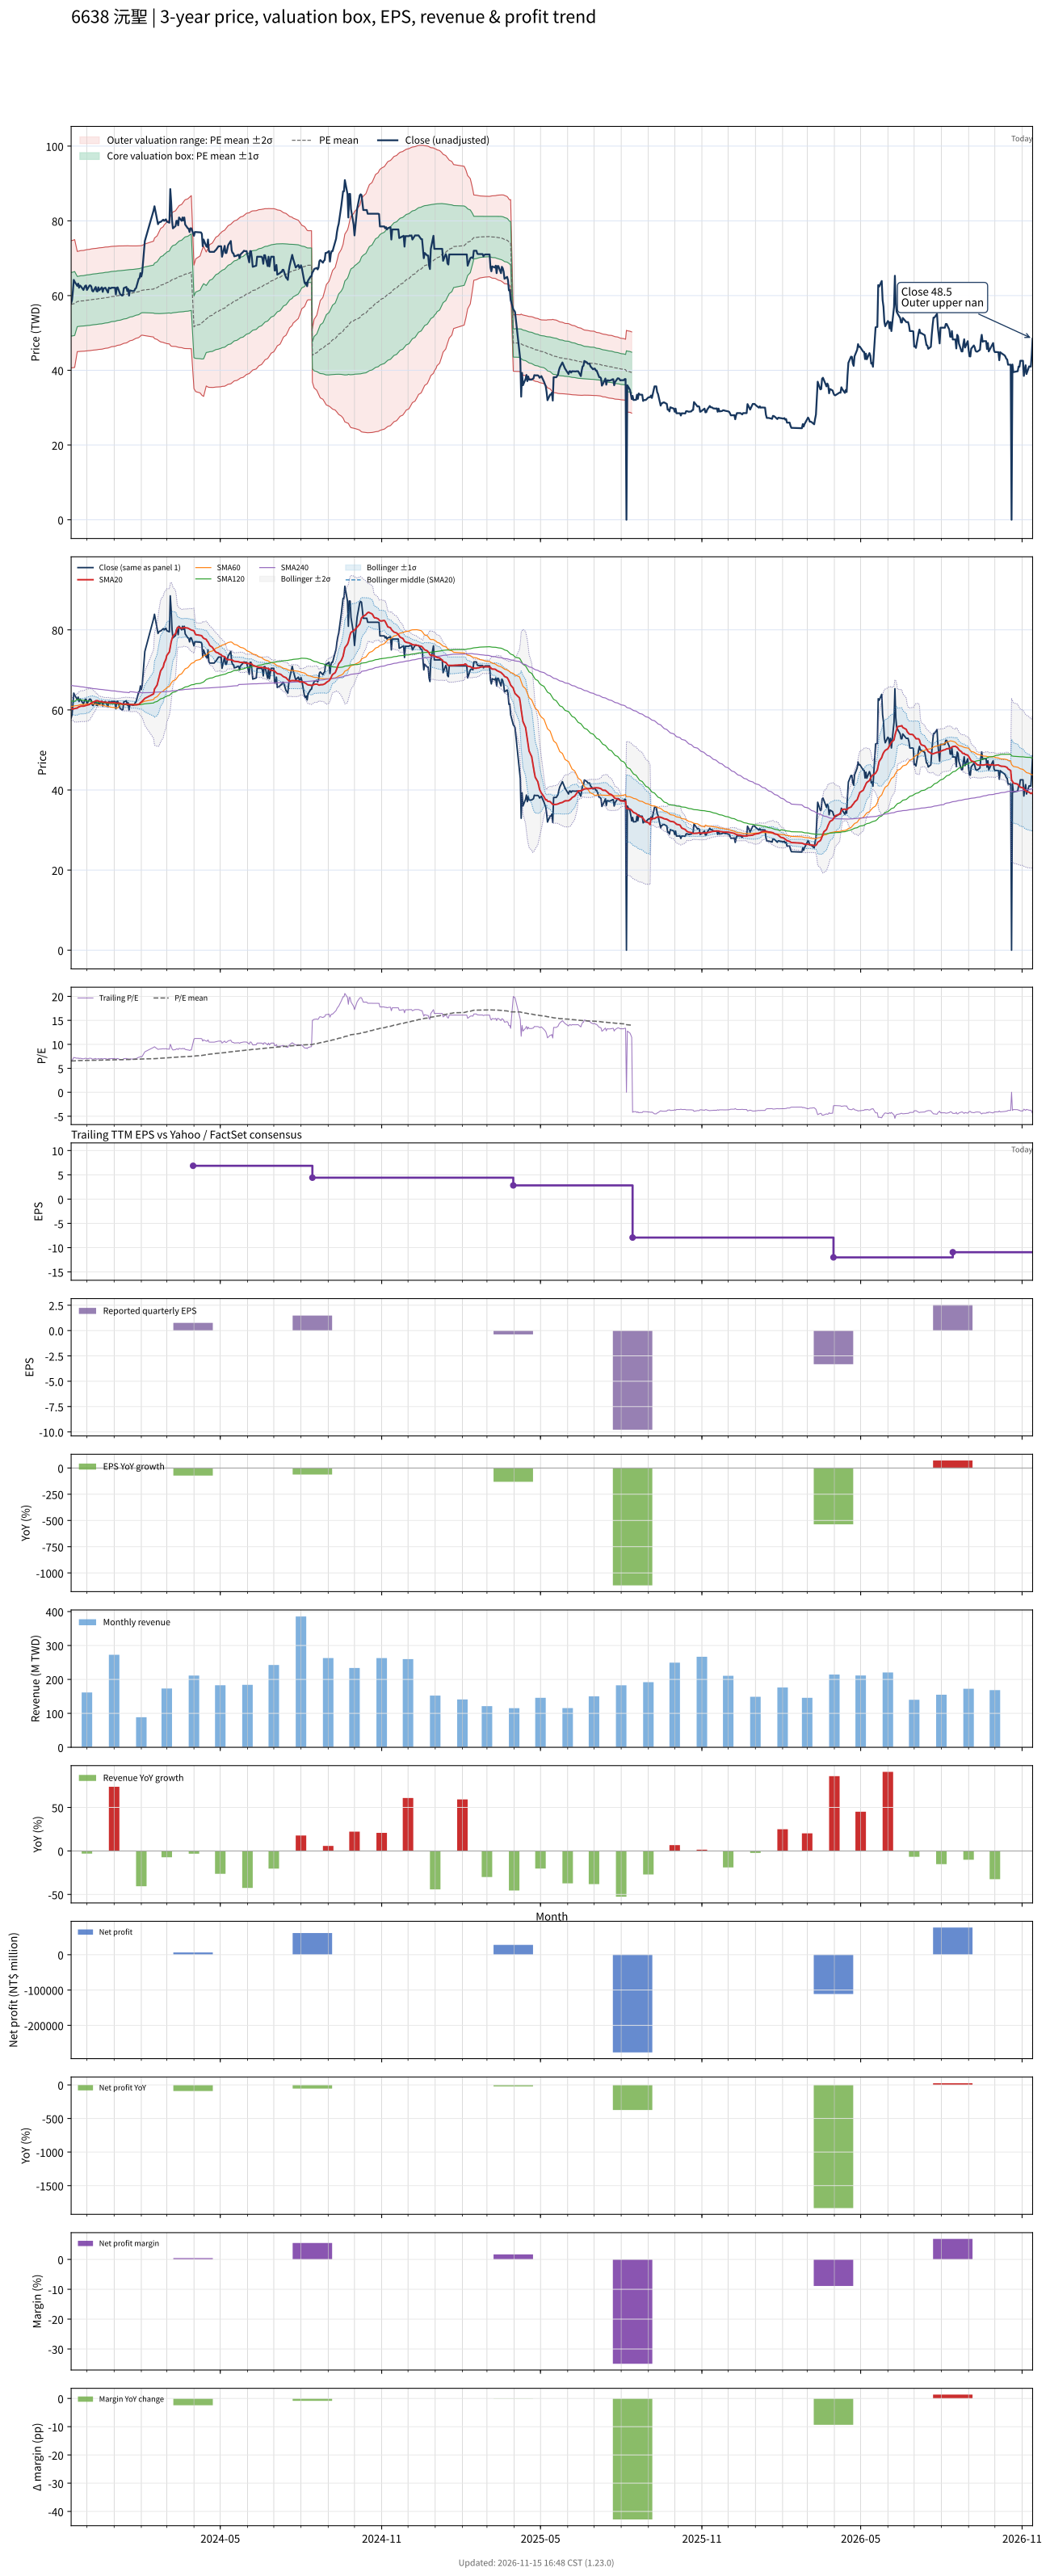

Source data for this figure (header and first rows):
# chart-version: skill-stock-dynamic-val…
date, close, available_date, period_end, eps, ttm_eps, pe, pe_mean, pe_std, price_m2, price_m1, price_mean, price_p1, price_p2, forward_eps, forward_pe, forward_pe_mean, forward_pe_std, forward_price_m2, forward_price_m1, forward_price_mean, forward_price_p1, forward_price_p2, sma20
2023-11-13, 58, 2023-08-14, 2023-06-30, 0.96, 8.84, 6.561, 6.524, 0.9636, 40.64, 49.15, 57.67, 66.19, 74.71, , , , , , , , , , 60.48
2023-11-14, 58.8, 2023-08-14, 2023-06-30, 0.96, 8.84, 6.652, 6.527, 0.9634, 40.67, 49.18, 57.7, 66.22, 74.73, , , , , , , , , , 60.26
2023-11-15, 61.2, 2023-08-14, 2023-06-30, 0.96, 8.84, 6.923, 6.533, 0.9637, 40.71, 49.23, 57.75, 66.27, 74.79, , , , , , , , , , 60.2
2023-11-16, 64.2, 2023-08-14, 2023-06-30, 0.96, 8.84, 7.262, 6.541, 0.9657, 40.75, 49.29, 57.82, 66.36, 74.9, , , , , , , , , , 60.29
2023-11-17, 63.7, 2023-08-14, 2023-06-30, 0.96, 8.84, 7.206, 6.547, 0.9675, 40.77, 49.33, 57.88, 66.43, 74.99, , , , , , , , , , 60.35
2023-11-20, 62.6, 2023-08-14, 2023-06-30, 0.96, 8.84, 7.081, 6.606, 0.7581, 45, 51.7, 58.4, 65.1, 71.8, , , , , , , , , , 60.48
2023-11-21, 63.2, 2023-08-14, 2023-06-30, 0.96, 8.84, 7.149, 6.611, 0.7597, 45.01, 51.72, 58.44, 65.16, 71.87, , , , , , , , , , 60.66
2023-11-22, 62.1, 2023-08-14, 2023-06-30, 0.96, 8.84, 7.025, 6.615, 0.7606, 45.03, 51.76, 58.48, 65.2, 71.93, , , , , , , , , , 60.78
2023-11-23, 62.7, 2023-08-14, 2023-06-30, 0.96, 8.84, 7.093, 6.621, 0.7617, 45.06, 51.79, 58.53, 65.26, 71.99, , , , , , , , , , 60.84
2023-11-24, 62.5, 2023-08-14, 2023-06-30, 0.96, 8.84, 7.07, 6.624, 0.7628, 45.07, 51.82, 58.56, 65.3, 72.04, , , , , , , , , , 60.95
2023-11-27, 61.5, 2023-08-14, 2023-06-30, 0.96, 8.84, 6.957, 6.627, 0.7634, 45.09, 51.84, 58.59, 65.33, 72.08, , , , , , , , , , 60.95
2023-11-28, 62.1, 2023-08-14, 2023-06-30, 0.96, 8.84, 7.025, 6.632, 0.764, 45.12, 51.88, 58.63, 65.38, 72.14, , , , , , , , , , 61
2023-11-29, 62.6, 2023-08-14, 2023-06-30, 0.96, 8.84, 7.081, 6.637, 0.7649, 45.15, 51.91, 58.68, 65.44, 72.2, , , , , , , , , , 61.05
2023-11-30, 62.7, 2023-08-14, 2023-06-30, 0.96, 8.84, 7.093, 6.642, 0.766, 45.18, 51.95, 58.72, 65.49, 72.26, , , , , , , , , , 61.13
2023-12-01, 61.5, 2023-08-14, 2023-06-30, 0.96, 8.84, 6.957, 6.647, 0.7662, 45.21, 51.98, 58.76, 65.53, 72.3, , , , , , , , , , 61.2
2023-12-04, 62.7, 2023-08-14, 2023-06-30, 0.96, 8.84, 7.093, 6.652, 0.7671, 45.24, 52.02, 58.81, 65.59, 72.37, , , , , , , , , , 61.37
2023-12-05, 62.7, 2023-08-14, 2023-06-30, 0.96, 8.84, 7.093, 6.658, 0.7677, 45.28, 52.07, 58.86, 65.64, 72.43, , , , , , , , , , 61.59
2023-12-06, 62.4, 2023-08-14, 2023-06-30, 0.96, 8.84, 7.059, 6.664, 0.7681, 45.33, 52.12, 58.91, 65.7, 72.49, , , , , , , , , , 61.76
2023-12-07, 61.3, 2023-08-14, 2023-06-30, 0.96, 8.84, 6.934, 6.667, 0.7684, 45.35, 52.14, 58.94, 65.73, 72.52, , , , , , , , , , 61.83
2023-12-08, 61.1, 2023-08-14, 2023-06-30, 0.96, 8.84, 6.912, 6.672, 0.7683, 45.39, 52.19, 58.98, 65.77, 72.56, , , , , , , , , , 61.98
2023-12-11, 62.3, 2023-08-14, 2023-06-30, 0.96, 8.84, 7.048, 6.678, 0.7683, 45.45, 52.24, 59.03, 65.82, 72.62, , , , , , , , , , 62.2
2023-12-12, 61.2, 2023-08-14, 2023-06-30, 0.96, 8.84, 6.923, 6.682, 0.7683, 45.48, 52.28, 59.07, 65.86, 72.65, , , , , , , , , , 62.31
2023-12-13, 61.1, 2023-08-14, 2023-06-30, 0.96, 8.84, 6.912, 6.686, 0.7682, 45.52, 52.31, 59.1, 65.89, 72.69, , , , , , , , , , 62.31
2023-12-14, 62.2, 2023-08-14, 2023-06-30, 0.96, 8.84, 7.036, 6.691, 0.7685, 45.56, 52.35, 59.15, 65.94, 72.74, , , , , , , , , , 62.21
2023-12-15, 61.4, 2023-08-14, 2023-06-30, 0.96, 8.84, 6.946, 6.695, 0.7685, 45.6, 52.39, 59.19, 65.98, 72.77, , , , , , , , , , 62.09
2023-12-18, 62.2, 2023-08-14, 2023-06-30, 0.96, 8.84, 7.036, 6.701, 0.7684, 45.65, 52.44, 59.24, 66.03, 72.82, , , , , , , , , , 62.08
2023-12-19, 61, 2023-08-14, 2023-06-30, 0.96, 8.84, 6.9, 6.706, 0.7677, 45.71, 52.5, 59.28, 66.07, 72.86, , , , , , , , , , 61.97
2023-12-20, 61.9, 2023-08-14, 2023-06-30, 0.96, 8.84, 7.002, 6.711, 0.7677, 45.75, 52.54, 59.33, 66.11, 72.9, , , , , , , , , , 61.95
2023-12-21, 62, 2023-08-14, 2023-06-30, 0.96, 8.84, 7.014, 6.717, 0.7671, 45.82, 52.6, 59.38, 66.16, 72.94, , , , , , , , , , 61.92
2023-12-22, 62.1, 2023-08-14, 2023-06-30, 0.96, 8.84, 7.025, 6.724, 0.7664, 45.89, 52.66, 59.44, 66.21, 72.99, , , , , , , , , , 61.9
2023-12-25, 60.8, 2023-08-14, 2023-06-30, 0.96, 8.84, 6.878, 6.729, 0.765, 45.96, 52.72, 59.49, 66.25, 73.01, , , , , , , , , , 61.87
2023-12-26, 62.1, 2023-08-14, 2023-06-30, 0.96, 8.84, 7.025, 6.736, 0.7641, 46.04, 52.79, 59.55, 66.3, 73.05, , , , , , , , , , 61.87
2023-12-27, 62, 2023-08-14, 2023-06-30, 0.96, 8.84, 7.014, 6.743, 0.7626, 46.13, 52.87, 59.61, 66.35, 73.09, , , , , , , , , , 61.84
2023-12-28, 61.9, 2023-08-14, 2023-06-30, 0.96, 8.84, 7.002, 6.75, 0.7611, 46.21, 52.94, 59.67, 66.4, 73.13, , , , , , , , , , 61.8
2023-12-29, 62.1, 2023-08-14, 2023-06-30, 0.96, 8.84, 7.025, 6.758, 0.7593, 46.31, 53.02, 59.74, 66.45, 73.16, , , , , , , , , , 61.83
2024-01-02, 62.1, 2023-08-14, 2023-06-30, 0.96, 8.84, 7.025, 6.765, 0.7574, 46.41, 53.11, 59.8, 66.5, 73.19, , , , , , , , , , 61.8
2024-01-03, 60.3, 2023-08-14, 2023-06-30, 0.96, 8.84, 6.821, 6.771, 0.7549, 46.51, 53.18, 59.86, 66.53, 73.2, , , , , , , , , , 61.67
2024-01-04, 62.1, 2023-08-14, 2023-06-30, 0.96, 8.84, 7.025, 6.777, 0.7541, 46.58, 53.24, 59.91, 66.58, 73.24, , , , , , , , , , 61.66
2024-01-05, 62.2, 2023-08-14, 2023-06-30, 0.96, 8.84, 7.036, 6.785, 0.7517, 46.69, 53.34, 59.98, 66.63, 73.27, , , , , , , , , , 61.7
2024-01-08, 60.3, 2023-08-14, 2023-06-30, 0.96, 8.84, 6.821, 6.791, 0.749, 46.79, 53.41, 60.03, 66.66, 73.28, , , , , , , , , , 61.66
2024-01-09, 60.2, 2023-08-14, 2023-06-30, 0.96, 8.84, 6.81, 6.797, 0.7462, 46.89, 53.49, 60.09, 66.68, 73.28, , , , , , , , , , 61.56
2024-01-10, 60, 2023-08-14, 2023-06-30, 0.96, 8.84, 6.787, 6.803, 0.7436, 46.99, 53.56, 60.14, 66.71, 73.28, , , , , , , , , , 61.5
2024-01-11, 60.1, 2023-08-14, 2023-06-30, 0.96, 8.84, 6.799, 6.808, 0.7411, 47.08, 53.63, 60.18, 66.74, 73.29, , , , , , , , , , 61.45
2024-01-12, 62, 2023-08-14, 2023-06-30, 0.96, 8.84, 7.014, 6.816, 0.7378, 47.21, 53.73, 60.26, 66.78, 73.3, , , , , , , , , , 61.44
2024-01-15, 62.3, 2023-08-14, 2023-06-30, 0.96, 8.84, 7.048, 6.824, 0.7351, 47.33, 53.83, 60.33, 66.83, 73.32, , , , , , , , , , 61.48
2024-01-16, 61.2, 2023-08-14, 2023-06-30, 0.96, 8.84, 6.923, 6.832, 0.7318, 47.45, 53.92, 60.39, 66.86, 73.33, , , , , , , , , , 61.44
2024-01-17, 61.8, 2023-08-14, 2023-06-30, 0.96, 8.84, 6.991, 6.84, 0.7273, 47.61, 54.04, 60.47, 66.9, 73.33, , , , , , , , , , 61.48
2024-01-18, 60, 2023-08-14, 2023-06-30, 0.96, 8.84, 6.787, 6.847, 0.7225, 47.76, 54.14, 60.53, 66.92, 73.31, , , , , , , , , , 61.38
2024-01-19, 61.4, 2023-08-14, 2023-06-30, 0.96, 8.84, 6.946, 6.855, 0.7183, 47.9, 54.25, 60.6, 66.95, 73.3, , , , , , , , , , 61.35
2024-01-22, 61.2, 2023-08-14, 2023-06-30, 0.96, 8.84, 6.923, 6.863, 0.7135, 48.06, 54.37, 60.67, 66.98, 73.29, , , , , , , , , , 61.3
2024-01-23, 61.2, 2023-08-14, 2023-06-30, 0.96, 8.84, 6.923, 6.871, 0.7092, 48.2, 54.47, 60.74, 67.01, 73.28, , , , , , , , , , 61.33
2024-01-24, 61.3, 2023-08-14, 2023-06-30, 0.96, 8.84, 6.934, 6.878, 0.7056, 48.33, 54.56, 60.8, 67.04, 73.28, , , , , , , , , , 61.28
2024-01-25, 61.8, 2023-08-14, 2023-06-30, 0.96, 8.84, 6.991, 6.885, 0.7024, 48.45, 54.66, 60.86, 67.07, 73.28, , , , , , , , , , 61.27
2024-01-26, 62, 2023-08-14, 2023-06-30, 0.96, 8.84, 7.014, 6.892, 0.6993, 48.56, 54.75, 60.93, 67.11, 73.29, , , , , , , , , , 61.28
2024-01-29, 64.5, 2023-08-14, 2023-06-30, 0.96, 8.84, 7.296, 6.904, 0.6947, 48.74, 54.89, 61.03, 67.17, 73.31, , , , , , , , , , 61.4
2024-01-30, 64.7, 2023-08-14, 2023-06-30, 0.96, 8.84, 7.319, 6.916, 0.689, 48.95, 55.04, 61.14, 67.23, 73.32, , , , , , , , , , 61.53
2024-01-31, 66, 2023-08-14, 2023-06-30, 0.96, 8.84, 7.466, 6.929, 0.6843, 49.15, 55.2, 61.25, 67.3, 73.35, , , , , , , , , , 61.81
2024-02-01, 65.1, 2023-08-14, 2023-06-30, 0.96, 8.84, 7.364, 6.941, 0.6784, 49.37, 55.36, 61.36, 67.36, 73.36, , , , , , , , , , 61.97
2024-02-02, 66.2, 2023-08-14, 2023-06-30, 0.96, 8.84, 7.489, 6.948, 0.6799, 49.4, 55.41, 61.42, 67.43, 73.44, , , , , , , , , , 62.16
... 669 more rows
